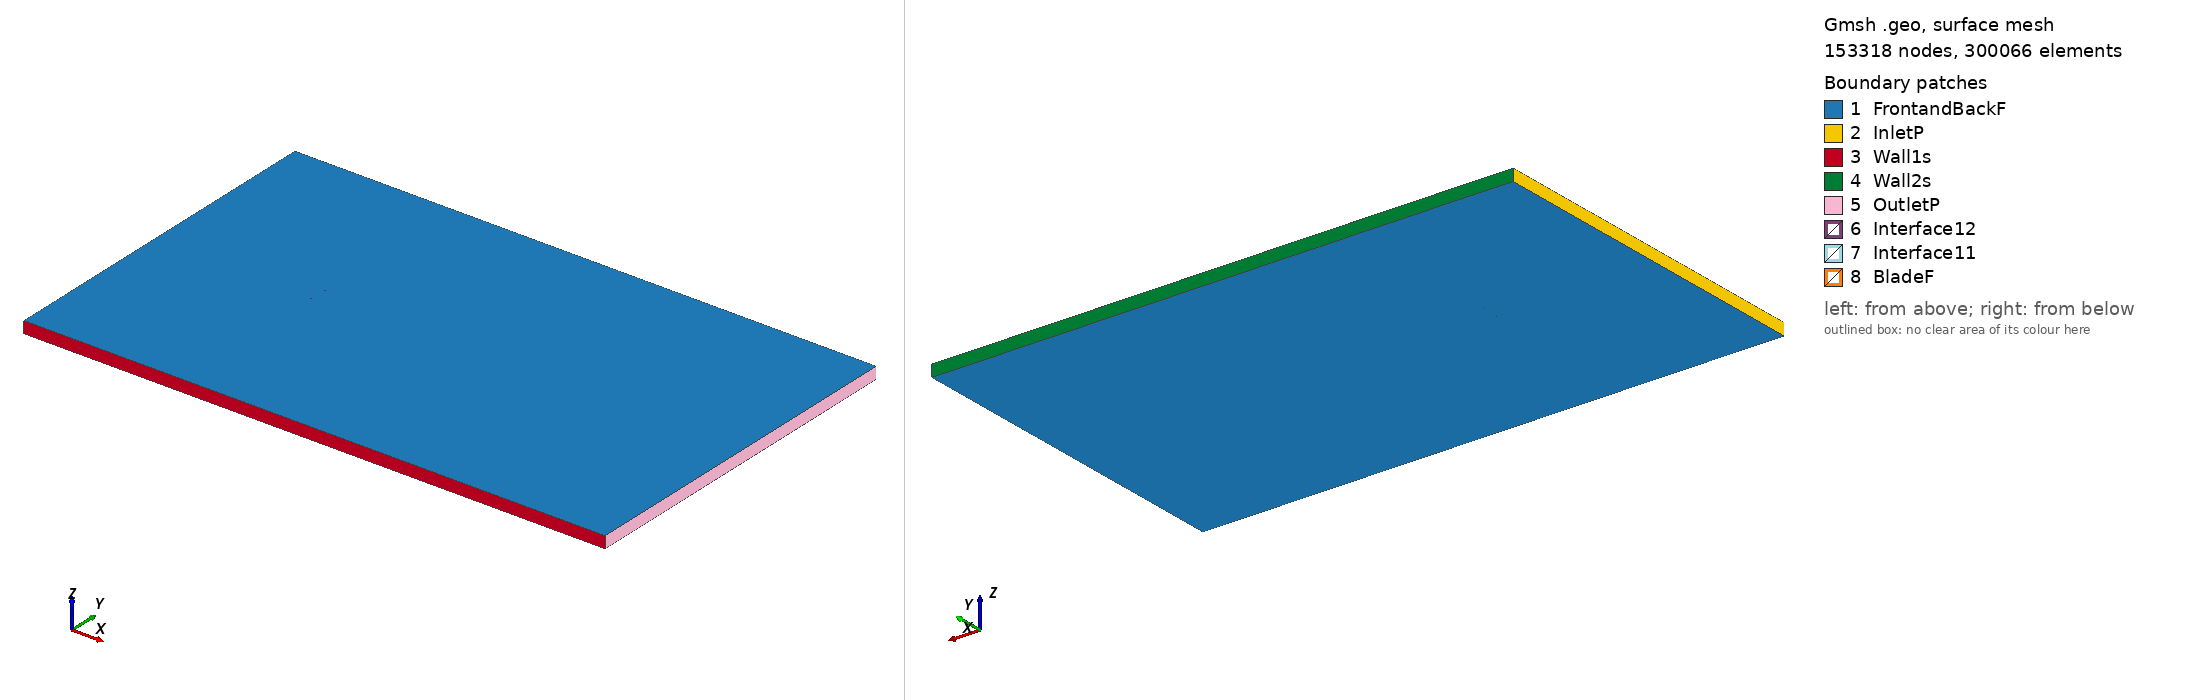

Gmsh geometry script, surface-meshed: 153318 nodes, 300066 surface elements. Boundary patches (legend numbers): 1 FrontandBackF, 2 InletP, 3 Wall1s, 4 Wall2s, 5 OutletP, 6 Interface12, 7 Interface11, 8 BladeF. Left view from above one corner, right view from below the opposite corner. Legend entries are the model's physical surfaces. The drawing asked Gmsh for element sizes between 1% and 20% of the model's largest extent; the script's own settings can give other sizes.

=== m21_tsr_4.0816_aoa_-1.2605.geo (drawn) ===
SetFactory("OpenCASCADE");

Point(1) = {0.074966, 0.734704, 0, 1.0};
Point(2) = {0.069805, 0.735457, 0, 1.0};
Point(3) = {0.062150, 0.736768, 0, 1.0};
Point(4) = {0.046833, 0.739771, 0, 1.0};
Point(5) = {0.031512, 0.742912, 0, 1.0};
Point(6) = {0.016194, 0.745915, 0, 1.0};
Point(7) = {0.000887, 0.748430, 0, 1.0};
Point(8) = {-0.014399, 0.749970, 0, 1.0};
Point(9) = {-0.029652, 0.750000, 0, 1.0};
Point(10) = {-0.044859, 0.747957, 0, 1.0};
Point(11) = {-0.052439, 0.745884, 0, 1.0};
Point(12) = {-0.060000, 0.742926, 0, 1.0};
Point(13) = {-0.063771, 0.741013, 0, 1.0};
Point(14) = {-0.067533, 0.738734, 0, 1.0};
Point(15) = {-0.071283, 0.735876, 0, 1.0};
Point(16) = {-0.073150, 0.734081, 0, 1.0};
Point(17) = {-0.074982, 0.730670, 0, 1.0};
Point(18) = {-0.073026, 0.728410, 0, 1.0};
Point(19) = {-0.071108, 0.727918, 0, 1.0};
Point(20) = {-0.067298, 0.728017, 0, 1.0};
Point(21) = {-0.063498, 0.728639, 0, 1.0};
Point(22) = {-0.059699, 0.729283, 0, 1.0};
Point(23) = {-0.052093, 0.730182, 0, 1.0};
Point(24) = {-0.044484, 0.730944, 0, 1.0};
Point(25) = {-0.029251, 0.731783, 0, 1.0};
Point(26) = {-0.014000, 0.731844, 0, 1.0};
Point(27) = {0.001260, 0.731478, 0, 1.0};
Point(28) = {0.016523, 0.730945, 0, 1.0};
Point(29) = {0.031782, 0.730640, 0, 1.0};
Point(30) = {0.047029, 0.730838, 0, 1.0};
Point(31) = {0.062261, 0.731753, 0, 1.0};
Point(32) = {0.069870, 0.732530, 0, 1.0};
Point(33) = {0.074998, 0.733243, 0, 1.0};
Point(34) = {-0.074966, -0.734704, 0, 1.0};
Point(35) = {-0.069805, -0.735457, 0, 1.0};
Point(36) = {-0.062150, -0.736768, 0, 1.0};
Point(37) = {-0.046833, -0.739771, 0, 1.0};
Point(38) = {-0.031512, -0.742912, 0, 1.0};
Point(39) = {-0.016194, -0.745915, 0, 1.0};
Point(40) = {-0.000887, -0.748430, 0, 1.0};
Point(41) = {0.014399, -0.749970, 0, 1.0};
Point(42) = {0.029652, -0.750000, 0, 1.0};
Point(43) = {0.044859, -0.747957, 0, 1.0};
Point(44) = {0.052439, -0.745884, 0, 1.0};
Point(45) = {0.060000, -0.742926, 0, 1.0};
Point(46) = {0.063771, -0.741013, 0, 1.0};
Point(47) = {0.067533, -0.738734, 0, 1.0};
Point(48) = {0.071283, -0.735876, 0, 1.0};
Point(49) = {0.073150, -0.734081, 0, 1.0};
Point(50) = {0.074982, -0.730670, 0, 1.0};
Point(51) = {0.073026, -0.728410, 0, 1.0};
Point(52) = {0.071108, -0.727918, 0, 1.0};
Point(53) = {0.067298, -0.728017, 0, 1.0};
Point(54) = {0.063498, -0.728639, 0, 1.0};
Point(55) = {0.059699, -0.729283, 0, 1.0};
Point(56) = {0.052093, -0.730182, 0, 1.0};
Point(57) = {0.044484, -0.730944, 0, 1.0};
Point(58) = {0.029251, -0.731783, 0, 1.0};
Point(59) = {0.014000, -0.731844, 0, 1.0};
Point(60) = {-0.001260, -0.731478, 0, 1.0};
Point(61) = {-0.016523, -0.730945, 0, 1.0};
Point(62) = {-0.031782, -0.730640, 0, 1.0};
Point(63) = {-0.047029, -0.730838, 0, 1.0};
Point(64) = {-0.062261, -0.731753, 0, 1.0};
Point(65) = {-0.069870, -0.732530, 0, 1.0};
Point(66) = {-0.074998, -0.733243, 0, 1.0};

// Lines: first blade (splines 1-4)
Spline(1) = {1:33};
Spline(2) = {33,1};

// Lines: second blade (splines 5-8)
Spline(3) = {34:66};
Spline(4) = {66,34};

// Outer domain (points 20001-4 and lines)
Point(67) = {-13.50000000, -15.00000000, 0, 1.0};
Point(68) = {-13.50000000, 15.00000000, 0, 1.0};
Point(69) = {36.00000000, 15.00000000, 0, 1.0};
Point(70) = {36.00000000, -15.00000000, 0, 1.0};
Line(11) = {67, 68};
Line(12) = {68, 69};
Line(13) = {69, 70};
Line(14) = {67, 70};

// Interface (between moving and stationary domain) (circles)
Circle(9) = {0, 0, 0, 0.80000000, 0, 2*Pi};
Circle(10) = {0, 0, 0, 0.80000000, 0, 2*Pi};

// Loops collect Lines/Splines/etc (blade1, blade2, domain, first circle)
Line Loop(1) = {1:2};
Line Loop(2) = {3:4};
Line Loop(3) = {11,12,13,-14};
Line Loop(4) = {9};

// BooleanDifference cuts out the circle/interface from the domain
Plane Surface(1) = {3};
Plane Surface(2) = {4};
BooleanDifference{ Surface{1}; Delete;}{ Surface{2}; Delete;}

// This one cuts out the blades from the inner circle/interface
Line Loop(6) = {10};
Plane Surface(5) = {6};
Plane Surface(6) = {1};
Plane Surface(7) = {2};
BooleanDifference{ Surface{5}; Delete;}{ Surface{6,7}; Delete;}

// extrude to 3rd dimension
Extrude {0, 0, 1} {Surface{1}; Surface{5}; Layers{1}; Recombine;}

// Physical Surfaces are the named boundaries (patches)
Physical Surface("Interface11") = {12};
Physical Surface("Interface12") = {10};

// sides of domain
Physical Surface("InletP") = {6};
Physical Surface("OutletP") = {9};

// top and bottom of domain
Physical Surface("Wall1s") = {7};
Physical Surface("Wall2s") = {8};

// Check FrontandBackF by ensuring there is nothing in the 3rd dimension
Physical Surface("FrontandBackF") = {1,11,5,17};
Physical Surface("BladeF") = {13:16};
Physical Volume("Turbine") = {2};
Physical Volume("Farfield") = {1};

// settings for airfoil boundary layer
Field[1] = BoundaryLayer;
Field[1].EdgesList = {1:4};
Field[1].hwall_n = 1e-3;
Field[1].thickness = 1.5e-2;
Field[1].ratio = 1.05;
Field[1].Quads = 1;
BoundaryLayer Field = 1;

// control points for mesh (blade and interface)
// floor((arc length / 1.5mm)/ 2) -> Transfinite Line
Transfinite Line {1,3} = 102 Using Progression 1;
Transfinite Line {2,4} = 2 Using Progression 1;
Transfinite Line {9, 15} = 800 Using Progression 1;

// For more information on gmsh syntax, visit http://gmsh.info/doc/texinfo/gmsh.html
